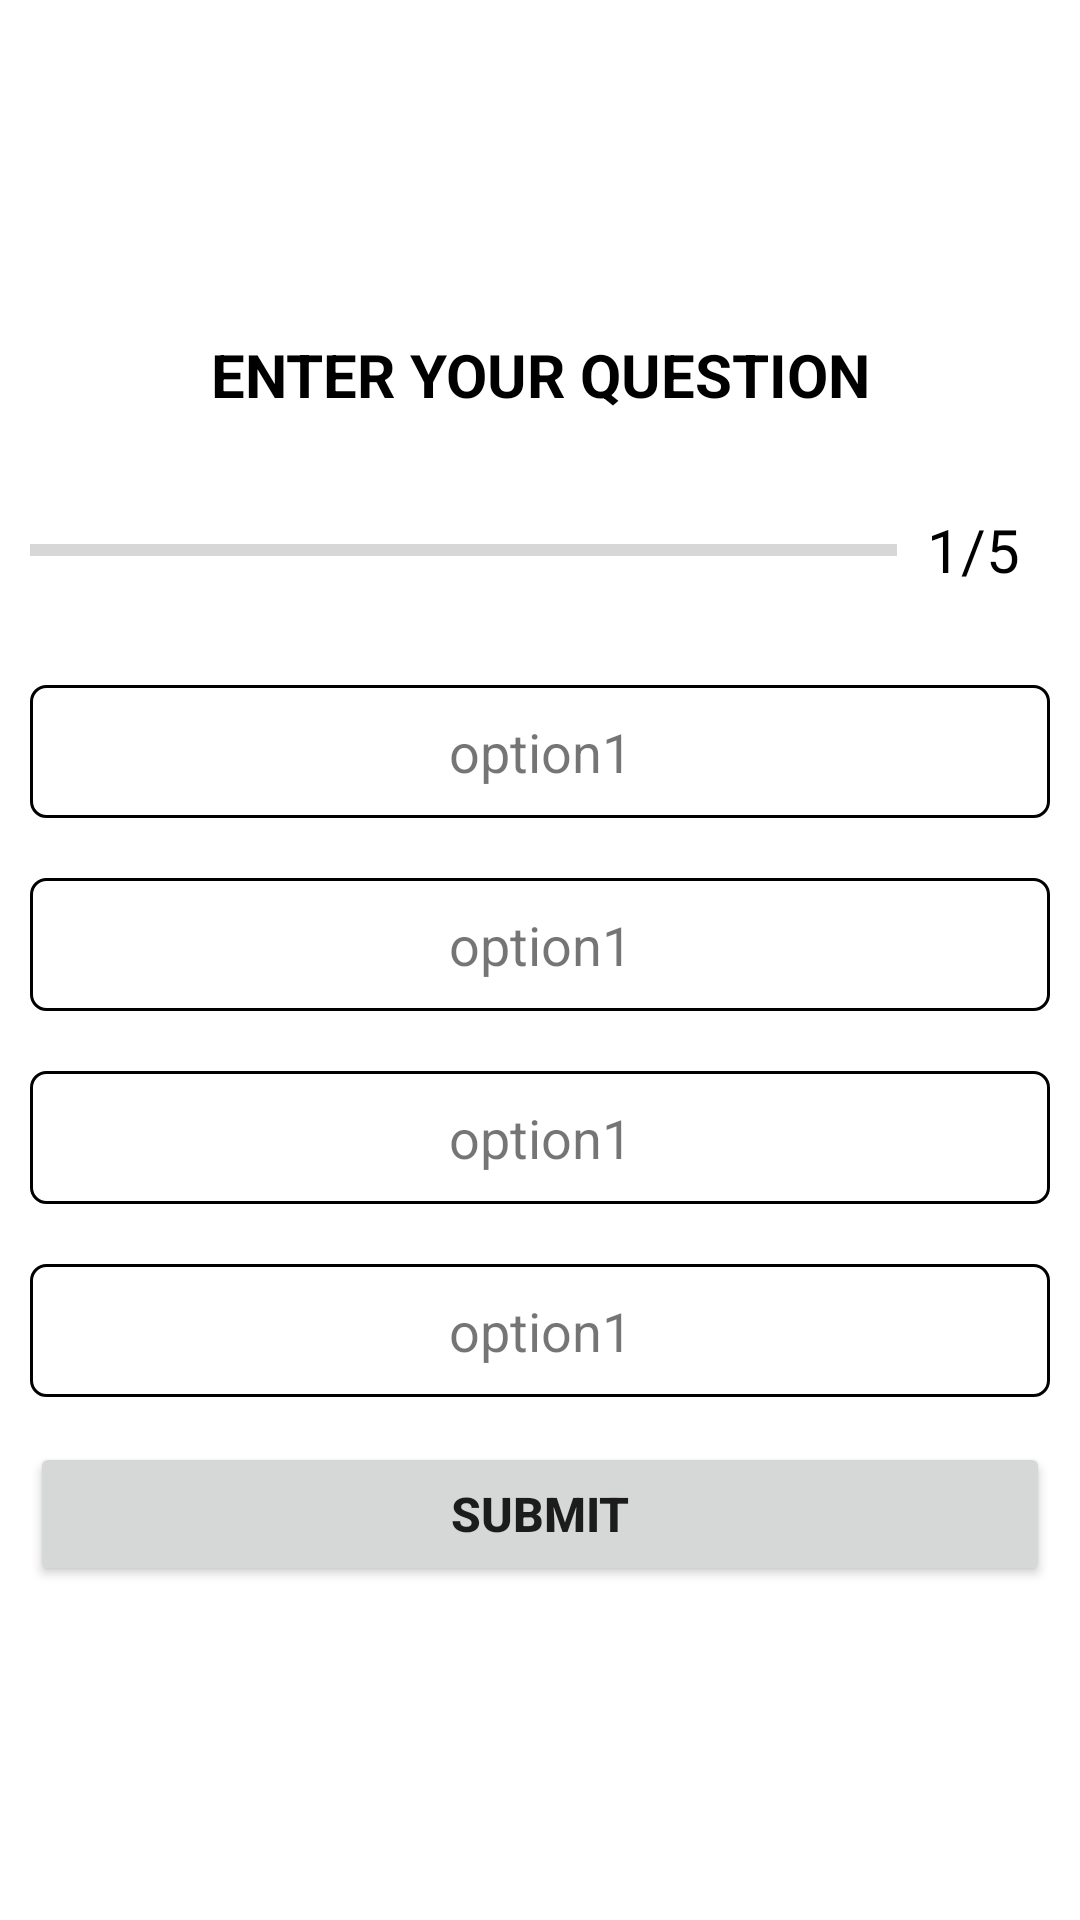

The Android layout XML behind this screen, and the referenced resources:
<!-- AndroidManifest.xml: application theme Theme.MyQuizFinal -->
<!-- res/layout/activity_question.xml -->
<?xml version="1.0" encoding="utf-8"?>
<LinearLayout xmlns:android="http://schemas.android.com/apk/res/android"
    xmlns:app="http://schemas.android.com/apk/res-auto"
    xmlns:tools="http://schemas.android.com/tools"
    android:layout_width="match_parent"
    android:layout_height="match_parent"
    android:orientation="vertical"
    android:gravity="center"
    android:padding="10sp"
    tools:context=".QuestionActivity">

    <TextView
        android:id="@+id/question_text"
        android:layout_width="match_parent"
        android:layout_height="wrap_content"
        android:gravity="center"
        android:textStyle="bold"
        android:textSize="20sp"
        android:textColor="@color/black"
        android:text="ENTER YOUR QUESTION"/>

    <LinearLayout
        android:layout_width="match_parent"
        android:layout_height="wrap_content"
        android:layout_marginTop="20sp"
        android:orientation="horizontal"
        android:gravity="center_vertical">
        <ProgressBar
            android:id="@+id/progress_bar"
            android:layout_width="0sp"
            android:layout_height="wrap_content"
            android:layout_weight="1"
            android:progress="0"
            android:max="5"
            android:minHeight="50sp"
            style="?android:progressBarStyleHorizontal"/>
        />

        <TextView
            android:id="@+id/progress_text"
            android:layout_width="wrap_content"
            android:layout_height="wrap_content"
            android:text="1/5"
            android:textSize="20sp"
            android:padding="10sp"
            android:textColor="@color/black"/>

    </LinearLayout>


    <TextView
        android:id="@+id/opt_1"
        android:layout_width="match_parent"
        android:layout_height="wrap_content"
        android:layout_marginTop="20sp"
        android:background="@drawable/question_option"
        android:padding="10sp"
        android:text="option1"
        android:textSize="18sp"
        android:gravity="center"/>

    <TextView
        android:id="@+id/opt_2"
        android:layout_width="match_parent"
        android:layout_height="wrap_content"
        android:layout_marginTop="20sp"
        android:background="@drawable/question_option"
        android:padding="10sp"
        android:text="option1"
        android:textSize="18sp"
        android:gravity="center"/>

    <TextView
        android:id="@+id/opt_3"
        android:layout_width="match_parent"
        android:layout_height="wrap_content"
        android:layout_marginTop="20sp"
        android:background="@drawable/question_option"
        android:padding="10sp"
        android:text="option1"
        android:textSize="18sp"
        android:gravity="center"/>

    <TextView
        android:id="@+id/opt_4"
        android:layout_width="match_parent"
        android:layout_height="wrap_content"
        android:layout_marginTop="20sp"
        android:background="@drawable/question_option"
        android:padding="10sp"
        android:text="option1"
        android:textSize="18sp"
        android:gravity="center"/>

    <Button
        android:id="@+id/submit"
        android:layout_width="match_parent"
        android:layout_height="wrap_content"
        android:text="SUBMIT"
        android:textSize="16sp"
        android:textStyle="bold"
        android:layout_marginTop="15sp"/>



</LinearLayout>
<!-- resources referenced by this layout -->
<resources>
  <!-- drawable question_option (drawable) -->
  <?xml version="1.0" encoding="utf-8"?>
  <shape xmlns:android="http://schemas.android.com/apk/res/android"
      android:shape="rectangle">
  
      <stroke android:color="@color/black"
          android:width="1sp">
  
      </stroke>
  
      <solid android:color="@color/white"/>
      <corners android:radius="5sp"/>
  
  </shape>
  <style name="Theme.MyQuizFinal" parent="Theme.MaterialComponents.DayNight.DarkActionBar">
          
          <item name="colorPrimary">@color/purple_500</item>
          <item name="colorPrimaryVariant">@color/purple_700</item>
          <item name="colorOnPrimary">@color/white</item>
          
          <item name="colorSecondary">@color/teal_200</item>
          <item name="colorSecondaryVariant">@color/teal_700</item>
          <item name="colorOnSecondary">@color/black</item>
          
          <item name="android:statusBarColor">?attr/colorPrimaryVariant</item>
          
      </style>
  <!-- not gathered from this repository: default colours our renderer supplied (Android Studio template values) -->
  <color name="purple_500">#FF6200EE</color>
  <color name="purple_700">#FF3700B3</color>
  <color name="teal_200">#FF03DAC5</color>
  <color name="teal_700">#FF018786</color>
  <color name="black">#FF000000</color>
  <color name="white">#FFFFFFFF</color>
</resources>
